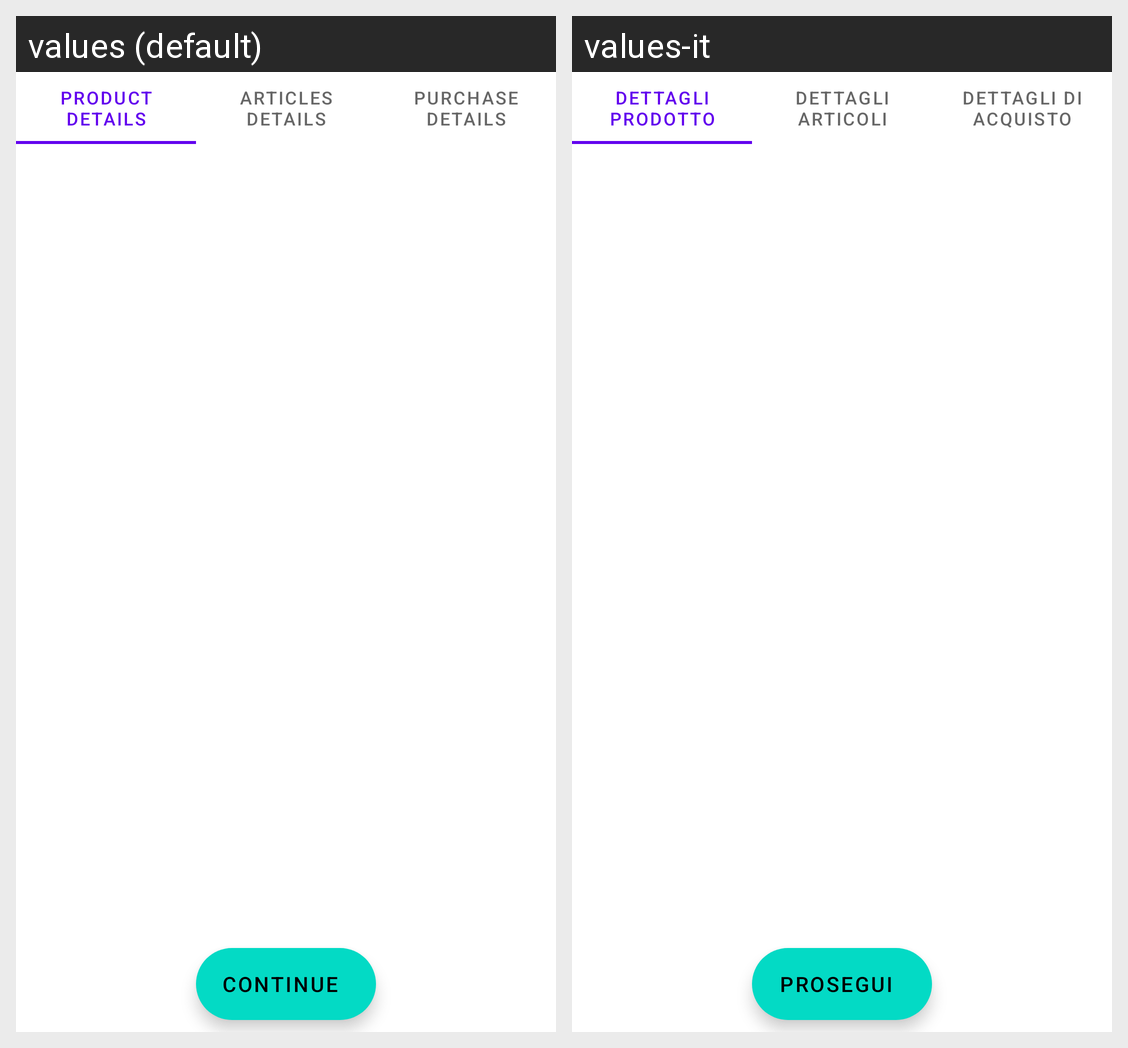

Strings drawn on this Android screen and how each of the app's shown locales translates them:
Android screen res/layout/fragment_register_product.xml rendered under 2 locales, left to right: values (default), values-it. Device: Nexus 5 (rendered at 1080×1920; each locale shown at half size, 540×960, under a caption strip naming it); theme Theme.TrackingMyPantry.
Strings drawn on this screen, with the default value and each locale's value (text and hints the layout hard-codes, and strings that could not be matched under every locale, appear in the picture but are not listed):

tab_product_details
  values: Product details
  values-it: Dettagli prodotto

tab_product_instance_details
  values: Articles details
  values-it: Dettagli articoli

tab_product_purchase_details
  values: Purchase details
  values-it: Dettagli di acquisto

action_next_product_section
  values: Continue
  values-it: Prosegui
